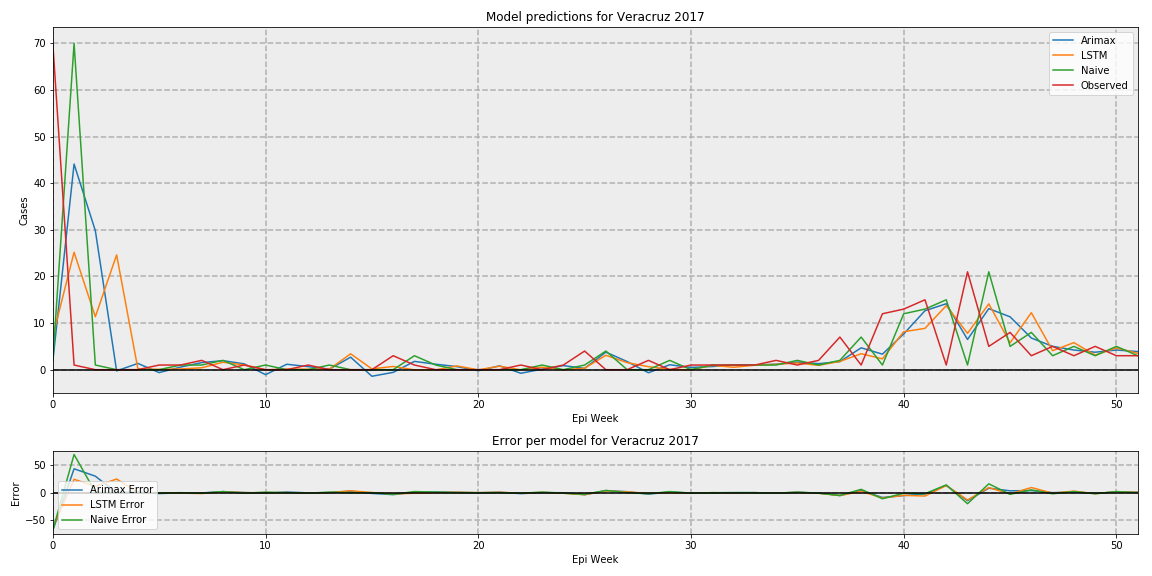

Data behind this chart, as committed beside it:
, Arimax, LSTM, Naive, Observed
0, 1.764, 7.167, 2, 70.0
1, 44.12, 25.19, 70, 1.0
2, 29.83, 11.36, 1, 0.0
3, -0.2553, 24.64, 0, 0.0
4, 1.346, 0.1808, 0, 0.0
5, -0.6253, 0.06879, 0, 1.0
6, 0.557, 0.1521, 1, 1.0
7, 1.524, 0.4081, 1, 2.0
8, 1.937, 1.595, 2, 0.0
9, 1.256, 1.02, 0, 1.0
10, -1.072, -0.02556, 1, 0.0
11, 1.169, 0.1361, 0, 0.0
12, 0.6629, 0.1088, 0, 1.0
13, 0.1092, 0.114, 1, 0.0
14, 2.686, 3.412, 0, 0.0
15, -1.409, 0.1765, 0, 0.0
16, -0.5737, 0.6938, 0, 3.0
17, 1.782, -0.03443, 3, 1.0
18, 1.175, -0.03443, 1, 0.0
19, 0.6606, 0.8029, 0, 0.0
20, -0.2352, -0.03443, 0, 0.0
21, 0.8297, 0.7534, 0, 0.0
22, -0.7654, -0.03443, 0, 1.0
23, 0.1178, 0.5282, 1, 0.0
24, 0.8784, -0.03443, 0, 1.0
25, 0.283, 0.3244, 1, 4.0
26, 3.767, 3.091, 4, 0.0
27, 1.743, 1.517, 0, 0.0
28, -0.6539, 0.6506, 0, 2.0
29, 1.054, 0.06269, 2, 0.0
30, 0.4871, -0.03443, 0, 1.0
31, 0.6798, 0.9366, 1, 1.0
32, 1.051, 0.5238, 1, 1.0
33, 1.026, 0.9532, 1, 1.0
34, 1.178, 1.145, 1, 2.0
35, 1.629, 1.436, 2, 1.0
36, 1.295, 0.9304, 1, 2.0
37, 1.731, 1.778, 2, 7.0
38, 4.694, 3.425, 7, 1.0
39, 3.334, 2.325, 1, 12.0
40, 7.673, 8.146, 12, 13.0
41, 12.65, 8.865, 13, 15
42, 14.15, 13.74, 15, 1.0
43, 6.491, 7.805, 1, 21.0
44, 13.11, 14.13, 21, 5.0
45, 11.35, 5.755, 5, 8.0
46, 6.797, 12.23, 8, 3.0
47, 5.007, 4.078, 3, 5.0
48, 4.224, 5.807, 5, 3.0
49, 3.749, 3.127, 3, 5.0
50, 4.224, 4.691, 5, 3.0
51, 3.884, 3.511, 3, 3.0
